Run: headless pygame with SDL's dummy video driver; simulated clock (each Clock.tick advances the game by its frame time, no real sleeping); random seed 0; keys injected as events and as key.get_pressed() state; mouse plan: one left click at the window centre at the start of phase 2, then a move to the lower-right quarter at the start of phase 3.
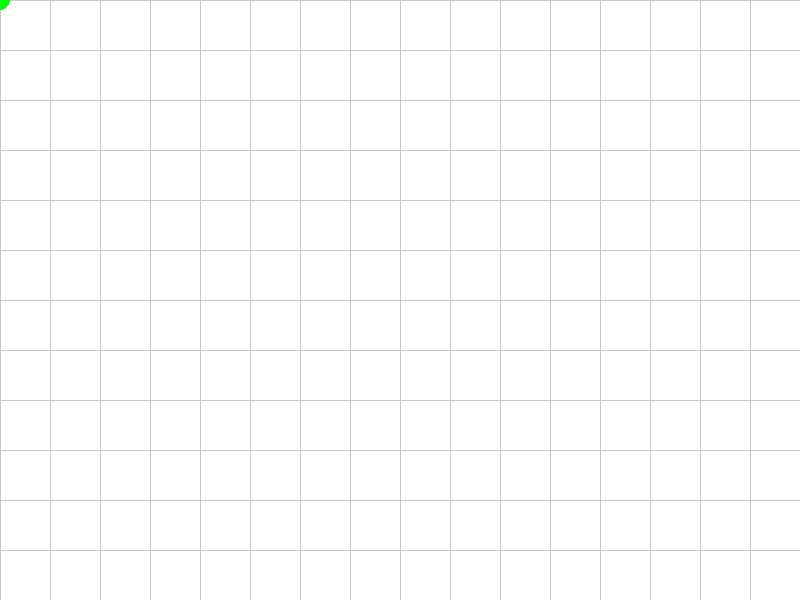
Frame 1 of 4 · flips 1–60 · no input
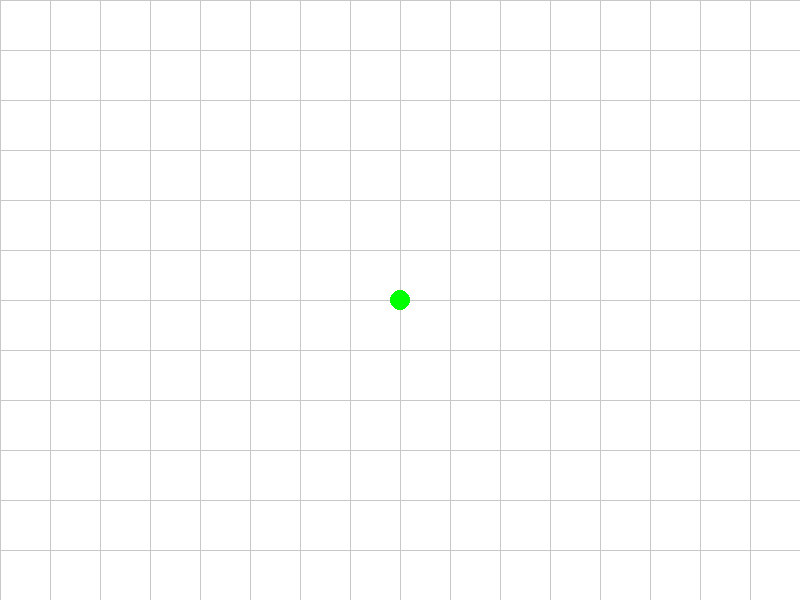
Frame 2 of 4 · flips 61–180 · clicked the window centre · tapped SPACE, RETURN · held RIGHT (→), D
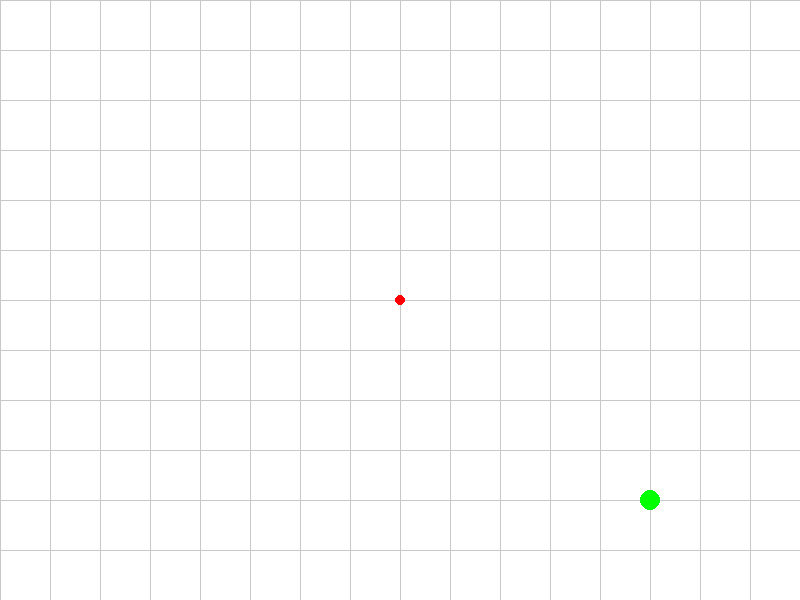
Frame 3 of 4 · flips 181–300 · moved the mouse to the lower-right quarter · held DOWN (↓), S
Frame 4 of 4 · flips 301–420 · held LEFT (←), A, UP (↑), W · screen unchanged from frame 3, image omitted

The pygame program that drew these frames:

import pygame as pg
import sys

class PolygonDrawer:
    def __init__(self, window_width, window_height):
        self.window_width = window_width
        self.window_height = window_height
        self.points = []  # List to store the points of the polygon
        self.is_closed = False  # To check if the polygon is closed
        
        self.polygons: list[Polygon] = []
        
        pg.init()
        self.screen = pg.display.set_mode((window_width, window_height))
        pg.display.set_caption("Polygon Drawer")
        self.clock = pg.time.Clock()

    def run(self):
        """Main loop for drawing the polygon."""
        while True:
            self.handle_events()
            self.draw()
            self.clock.tick(30)  # Limit to 30 FPS

    def handle_events(self):
        """Handle all events."""
        for event in pg.event.get():
            if event.type == pg.QUIT:
                pg.quit()
                exit()
            
            if event.type == pg.KEYDOWN:
                if event.key == pg.K_q:  # If 'Q' key is pressed
                    pg.quit()
                    exit()
                if event.key == pg.K_r: # Remove last polygon when pressing r
                    self.polygons.pop(-1)
                
            if event.type == pg.MOUSEBUTTONDOWN:
                if event.button == 1:  # Left click
                    mouse_pos = pg.mouse.get_pos()

                    # Snap the mouse position to a grid of 50px spacing
                    snapped_pos = (self.snap_to_grid(mouse_pos[0]), self.snap_to_grid(mouse_pos[1]))

                    # If the first point is clicked again, close the polygon
                    if len(self.points) > 0 and self.is_point_near(snapped_pos, self.points[0]):
                        self.is_closed = True  # Close the polygon
                        self.polygons.append(Polygon(self.points))
                        print("Polygone done")
                        self.points = []
                    
                    else:
                        self.points.append(snapped_pos)  # Add snapped point to the list

    def snap_to_grid(self, value):
        """Snap a value to the nearest multiple of 50."""
        return round(value / 50) * 50

    def is_point_near(self, point, compare_point, threshold=10):
        """Check if a point is near the first point (to close the polygon)."""
        x, y = point
        cx, cy = compare_point
        return abs(x - cx) < threshold and abs(y - cy) < threshold

    def draw(self):
        """Draw the polygon and points on the screen."""
        self.screen.fill((255, 255, 255))  # Fill screen with white
        
        # Draw the faint grid
        self.draw_grid()

        # Draw the polygon
        if len(self.points) > 1:
            pg.draw.lines(self.screen, (0, 0, 0), False, self.points, 3)  # Draw lines connecting points

        # Draw the points as small circles
        for point in self.points:
            pg.draw.circle(self.screen, (255, 0, 0), point, 5)

        # Draw the circle that follows the mouse but clips to the nearest point
        mouse_pos = pg.mouse.get_pos()
        snapped_pos = (self.snap_to_grid(mouse_pos[0]), self.snap_to_grid(mouse_pos[1]))
        pg.draw.circle(self.screen, (0, 255, 0), snapped_pos, 10)  # Circle follows the mouse but clipped

        # If the polygon is closed, fill it with a semi-transparent color
        for polygon in self.polygons:
            pg.draw.polygon(self.screen, (0, 0, 255, 100), polygon.get_polygon_points())  # Fill with blue

        pg.display.flip()  # Update the screen

    def draw_grid(self):
        """Draw a faint grid on the screen."""
        grid_color = (200, 200, 200)  # Light gray for faint grid lines
        grid_opacity = 50  # Opacity (from 0 to 255)
        grid_color_with_opacity = grid_color + (grid_opacity,)

        # Draw vertical grid lines
        for x in range(0, self.window_width, 50):
            pg.draw.line(self.screen, grid_color_with_opacity, (x, 0), (x, self.window_height))

        # Draw horizontal grid lines
        for y in range(0, self.window_height, 50):
            pg.draw.line(self.screen, grid_color_with_opacity, (0, y), (self.window_width, y))

class Polygon:
    
    def __init__(self, points):
        self.points = points

    def get_polygon_points(self):
        return self.points

# Run the program with a specified window size
if __name__ == "__main__":
    drawer = PolygonDrawer(800, 600)
    drawer.run()
